Labelled photos from "flowers", an image-classification folder in kavindu1thiwanka/flower_recogition_web_app. The possible labels are: aster, daffodil, dahlia, daisy, dandelion, iris, orchid, rose, sunflower, tulip.

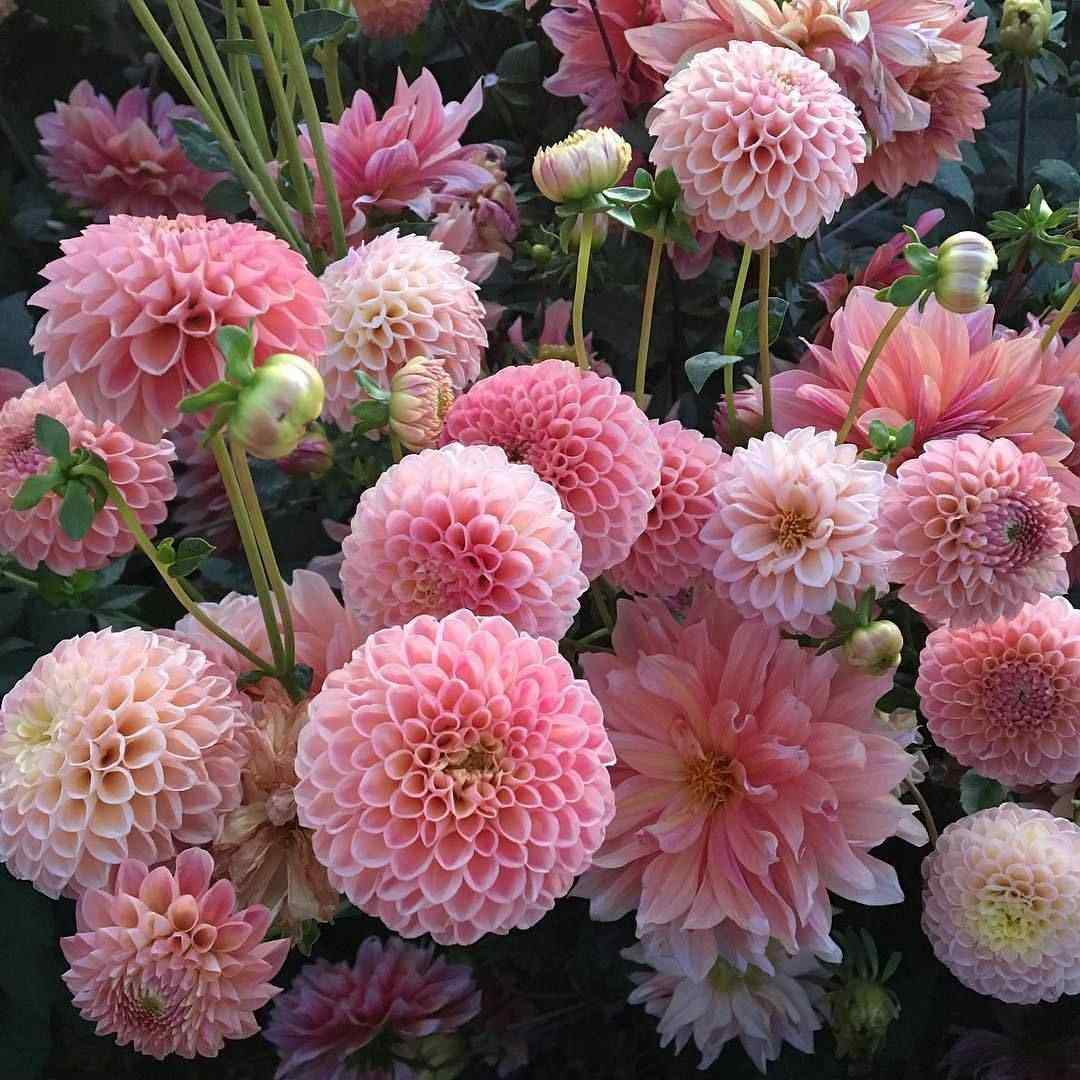
Label: dahlia

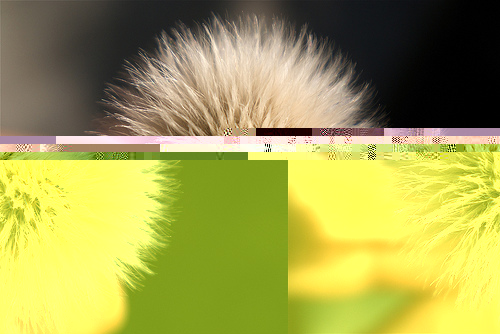
Label: dandelion

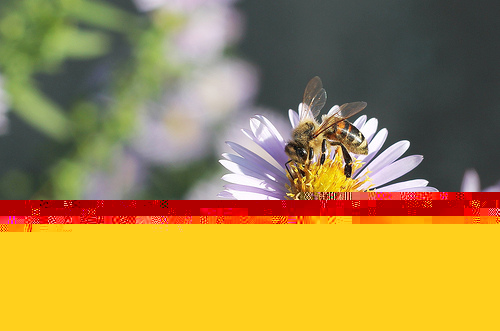
Label: daisy

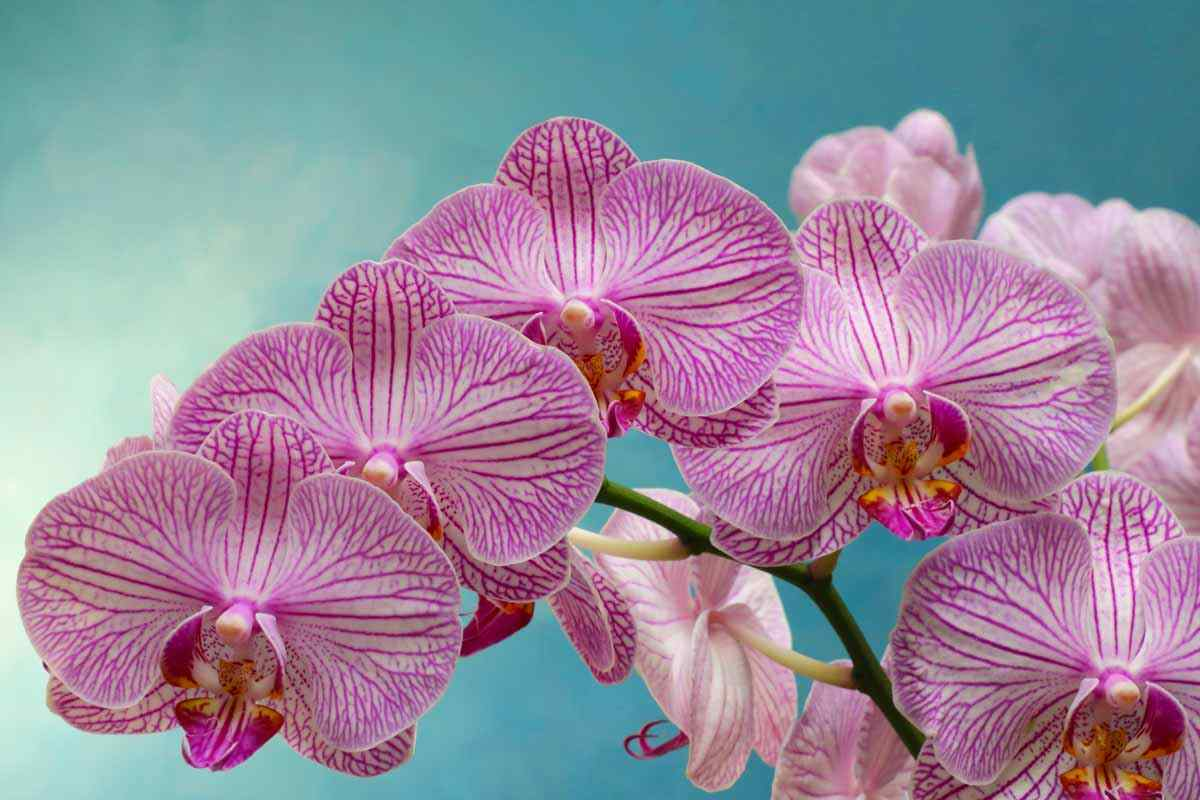
Label: orchid

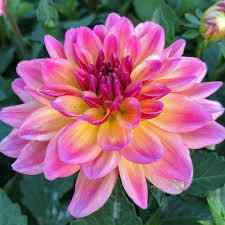
Label: dahlia
